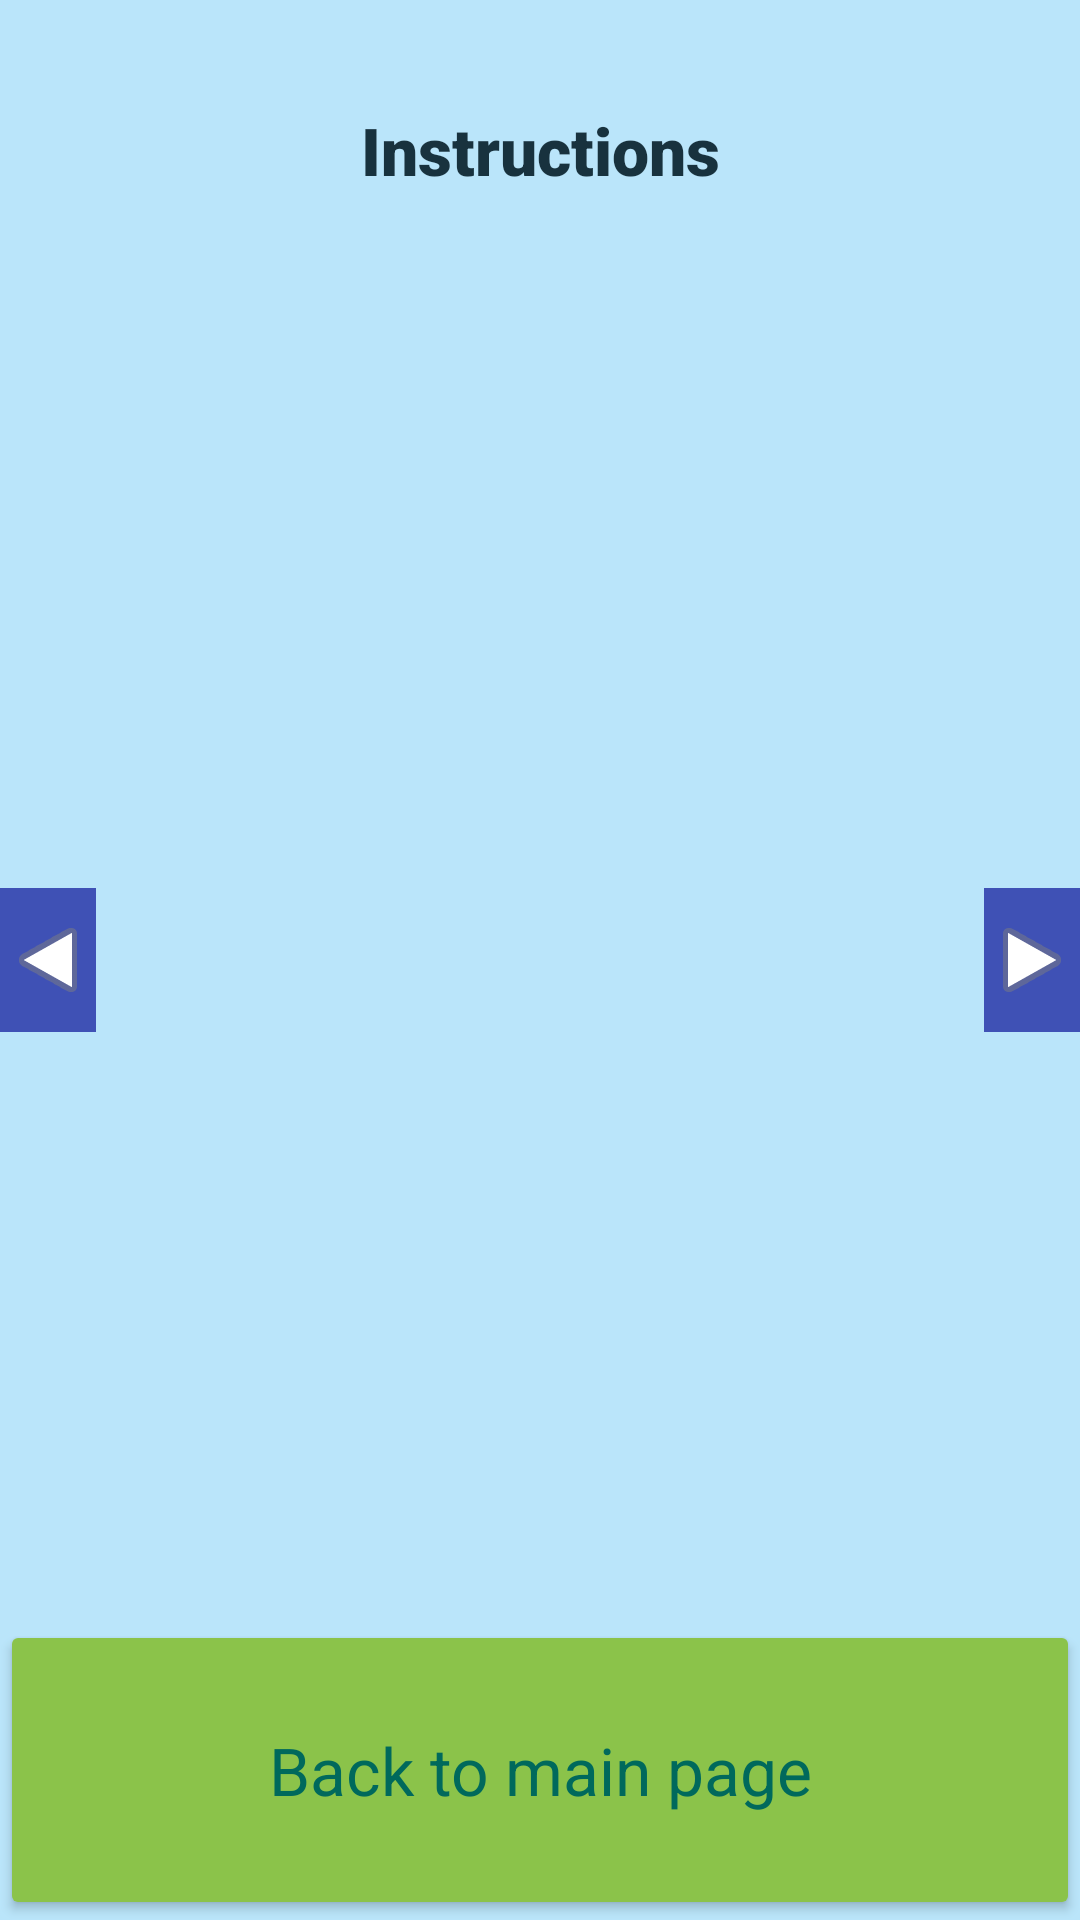

Here is an Android app screen rendered from its layout file. Give the layout XML and the strings, colors and styles it references.
<!-- AndroidManifest.xml: application theme Theme.OneToHundred -->
<!-- res/layout/activity_display.xml -->
<?xml version="1.0" encoding="utf-8"?>
<androidx.constraintlayout.widget.ConstraintLayout xmlns:android="http://schemas.android.com/apk/res/android"
    xmlns:app="http://schemas.android.com/apk/res-auto"
    xmlns:tools="http://schemas.android.com/tools"
    android:id="@+id/ConstraintLayout"
    android:layout_width="match_parent"
    android:layout_height="match_parent"
    android:background="#2303A9F4"
    android:orientation="vertical"
    tools:context="com.adriel.onetohundred.GameActivity">

    <TextView
        android:id="@+id/titleTextView"
        android:layout_width="match_parent"
        android:layout_height="100dp"
        android:layout_weight="0.2"
        android:fontFamily="sans-serif-black"
        android:foregroundGravity="center"
        android:gravity="center|center_horizontal|center_vertical"
        android:text="@string/instruction"
        android:textAppearance="@style/TextAppearance.AppCompat.Large"
        app:layout_constraintEnd_toEndOf="parent"
        app:layout_constraintStart_toStartOf="parent"
        app:layout_constraintTop_toTopOf="parent" />

    <FrameLayout
        android:layout_width="match_parent"
        android:layout_height="match_parent"
        android:background="#2303A9F4"
        android:orientation="vertical"
        tools:context=".fragment.DisplayFragment">

        <androidx.viewpager2.widget.ViewPager2
            android:id="@+id/container"
            android:layout_width="match_parent"
            android:layout_height="match_parent"
            app:layout_constraintLeft_toRightOf="@id/previousButton"
            app:layout_constraintRight_toLeftOf="@id/nextButton" />

        <ImageButton
            android:id="@+id/previousButton"
            android:layout_width="wrap_content"
            android:layout_height="wrap_content"
            android:layout_gravity="center|start"
            android:background="#3F51B5"
            android:contentDescription="@string/previous"
            android:minHeight="48dp"
            android:rotation="180"
            app:srcCompat="@android:drawable/ic_media_play" />

        <ImageButton
            android:id="@+id/nextButton"
            android:layout_width="wrap_content"
            android:layout_height="wrap_content"
            android:layout_gravity="center|end"
            android:background="#3F51B5"
            android:contentDescription="@string/next"
            android:minHeight="48dp"
            app:srcCompat="@android:drawable/ic_media_play"
            tools:ignore="ImageContrastCheck,ImageContrastCheck" />

    </FrameLayout>

    <Button
        android:id="@+id/toMainButton"
        android:layout_width="match_parent"
        android:layout_height="100dp"
        android:text="@string/to_main"
        android:textAppearance="@style/TextAppearance.AppCompat.Large"
        android:textColor="#00695C"
        app:backgroundTint="#8BC34A"
        app:layout_constraintBottom_toBottomOf="parent"
        app:layout_constraintEnd_toEndOf="parent"
        app:layout_constraintStart_toStartOf="parent" />

</androidx.constraintlayout.widget.ConstraintLayout>
<!-- resources referenced by this layout -->
<resources>
  <string name="instruction">Instructions</string>
  <string name="next">Next</string>
  <string name="previous">Previous</string>
  <string name="to_main">Back to main page</string>
  <style name="Theme.OneToHundred" parent="Theme.AppCompat.Light.NoActionBar">
          
          <item name="colorPrimary">@color/purple_500</item>
          <item name="colorPrimaryVariant">@color/purple_700</item>
          <item name="colorOnPrimary">@color/white</item>
          
          <item name="colorSecondary">@color/teal_200</item>
          <item name="colorSecondaryVariant">@color/teal_700</item>
          <item name="colorOnSecondary">@color/black</item>
          
          <item name="android:statusBarColor" tools:targetApi="l">?attr/colorPrimaryVariant</item>
          
          <item name="colorAccent">@color/colorAccent</item>
      </style>
  <!-- not gathered from this repository: default colours our renderer supplied (Android Studio template values) -->
  <color name="purple_500">#FF6200EE</color>
  <color name="purple_700">#FF3700B3</color>
  <color name="teal_200">#FF03DAC5</color>
  <color name="teal_700">#FF018786</color>
  <color name="black">#FF000000</color>
  <color name="white">#FFFFFFFF</color>
  <color name="colorAccent">#FF03DAC5</color>
</resources>
